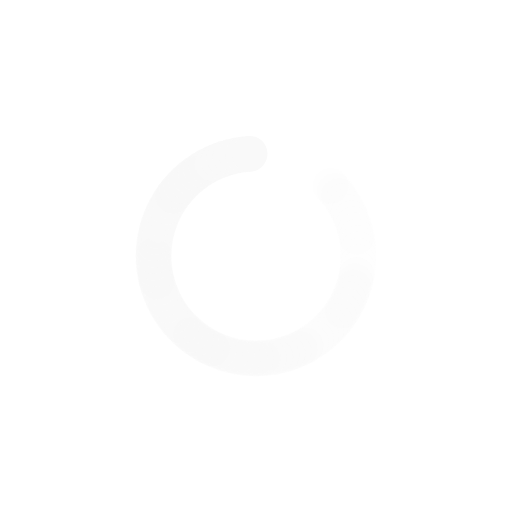
t = 0.00 s
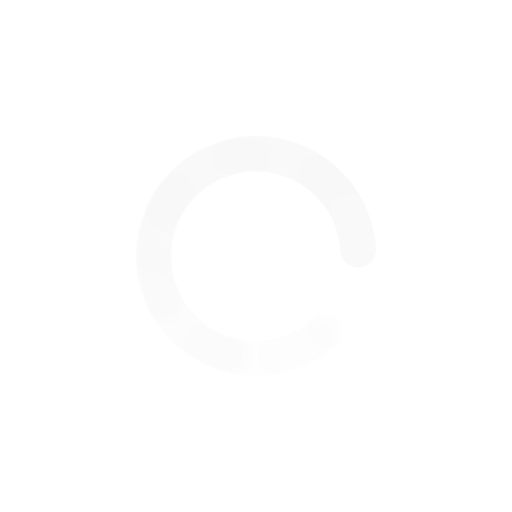
t = 0.25 s
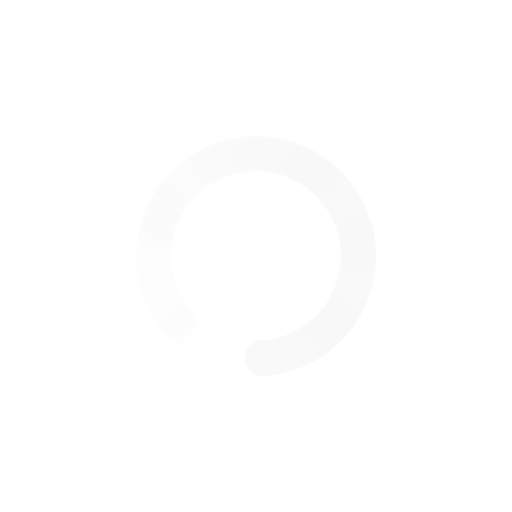
t = 0.50 s
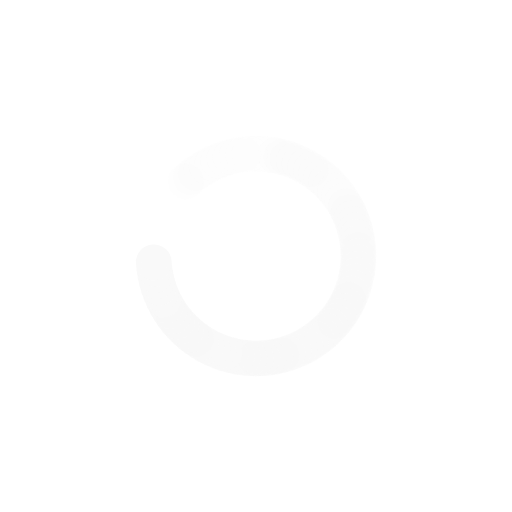
t = 0.75 s

The animated SVG that drew these frames (rendered in a browser with its animation timeline set to each time). Animation: 100 SMIL elements (animate=100); one cycle of 1.00 s, repeats indefinitely.

<?xml version="1.0" encoding="utf-8"?>
<svg xmlns="http://www.w3.org/2000/svg" xmlns:xlink="http://www.w3.org/1999/xlink" style="margin: auto; background: none; display: block; shape-rendering: auto;" width="200px" height="200px" viewBox="0 0 100 100" preserveAspectRatio="xMidYMid">
<g transform="rotate(0 50 50)">
  <rect x="46.5" y="26.5" rx="3.5" ry="3.5" width="7" height="7" fill="#f9f9f9">
    <animate attributeName="opacity" values="1;0" keyTimes="0;1" dur="1s" begin="-0.99s" repeatCount="indefinite"></animate>
  </rect>
</g><g transform="rotate(3.6 50 50)">
  <rect x="46.5" y="26.5" rx="3.5" ry="3.5" width="7" height="7" fill="#f9f9f9">
    <animate attributeName="opacity" values="1;0" keyTimes="0;1" dur="1s" begin="-0.98s" repeatCount="indefinite"></animate>
  </rect>
</g><g transform="rotate(7.2 50 50)">
  <rect x="46.5" y="26.5" rx="3.5" ry="3.5" width="7" height="7" fill="#f9f9f9">
    <animate attributeName="opacity" values="1;0" keyTimes="0;1" dur="1s" begin="-0.97s" repeatCount="indefinite"></animate>
  </rect>
</g><g transform="rotate(10.8 50 50)">
  <rect x="46.5" y="26.5" rx="3.5" ry="3.5" width="7" height="7" fill="#f9f9f9">
    <animate attributeName="opacity" values="1;0" keyTimes="0;1" dur="1s" begin="-0.96s" repeatCount="indefinite"></animate>
  </rect>
</g><g transform="rotate(14.4 50 50)">
  <rect x="46.5" y="26.5" rx="3.5" ry="3.5" width="7" height="7" fill="#f9f9f9">
    <animate attributeName="opacity" values="1;0" keyTimes="0;1" dur="1s" begin="-0.95s" repeatCount="indefinite"></animate>
  </rect>
</g><g transform="rotate(18 50 50)">
  <rect x="46.5" y="26.5" rx="3.5" ry="3.5" width="7" height="7" fill="#f9f9f9">
    <animate attributeName="opacity" values="1;0" keyTimes="0;1" dur="1s" begin="-0.94s" repeatCount="indefinite"></animate>
  </rect>
</g><g transform="rotate(21.6 50 50)">
  <rect x="46.5" y="26.5" rx="3.5" ry="3.5" width="7" height="7" fill="#f9f9f9">
    <animate attributeName="opacity" values="1;0" keyTimes="0;1" dur="1s" begin="-0.93s" repeatCount="indefinite"></animate>
  </rect>
</g><g transform="rotate(25.2 50 50)">
  <rect x="46.5" y="26.5" rx="3.5" ry="3.5" width="7" height="7" fill="#f9f9f9">
    <animate attributeName="opacity" values="1;0" keyTimes="0;1" dur="1s" begin="-0.92s" repeatCount="indefinite"></animate>
  </rect>
</g><g transform="rotate(28.8 50 50)">
  <rect x="46.5" y="26.5" rx="3.5" ry="3.5" width="7" height="7" fill="#f9f9f9">
    <animate attributeName="opacity" values="1;0" keyTimes="0;1" dur="1s" begin="-0.91s" repeatCount="indefinite"></animate>
  </rect>
</g><g transform="rotate(32.4 50 50)">
  <rect x="46.5" y="26.5" rx="3.5" ry="3.5" width="7" height="7" fill="#f9f9f9">
    <animate attributeName="opacity" values="1;0" keyTimes="0;1" dur="1s" begin="-0.9s" repeatCount="indefinite"></animate>
  </rect>
</g><g transform="rotate(36 50 50)">
  <rect x="46.5" y="26.5" rx="3.5" ry="3.5" width="7" height="7" fill="#f9f9f9">
    <animate attributeName="opacity" values="1;0" keyTimes="0;1" dur="1s" begin="-0.89s" repeatCount="indefinite"></animate>
  </rect>
</g><g transform="rotate(39.6 50 50)">
  <rect x="46.5" y="26.5" rx="3.5" ry="3.5" width="7" height="7" fill="#f9f9f9">
    <animate attributeName="opacity" values="1;0" keyTimes="0;1" dur="1s" begin="-0.88s" repeatCount="indefinite"></animate>
  </rect>
</g><g transform="rotate(43.2 50 50)">
  <rect x="46.5" y="26.5" rx="3.5" ry="3.5" width="7" height="7" fill="#f9f9f9">
    <animate attributeName="opacity" values="1;0" keyTimes="0;1" dur="1s" begin="-0.87s" repeatCount="indefinite"></animate>
  </rect>
</g><g transform="rotate(46.8 50 50)">
  <rect x="46.5" y="26.5" rx="3.5" ry="3.5" width="7" height="7" fill="#f9f9f9">
    <animate attributeName="opacity" values="1;0" keyTimes="0;1" dur="1s" begin="-0.86s" repeatCount="indefinite"></animate>
  </rect>
</g><g transform="rotate(50.4 50 50)">
  <rect x="46.5" y="26.5" rx="3.5" ry="3.5" width="7" height="7" fill="#f9f9f9">
    <animate attributeName="opacity" values="1;0" keyTimes="0;1" dur="1s" begin="-0.85s" repeatCount="indefinite"></animate>
  </rect>
</g><g transform="rotate(54 50 50)">
  <rect x="46.5" y="26.5" rx="3.5" ry="3.5" width="7" height="7" fill="#f9f9f9">
    <animate attributeName="opacity" values="1;0" keyTimes="0;1" dur="1s" begin="-0.84s" repeatCount="indefinite"></animate>
  </rect>
</g><g transform="rotate(57.6 50 50)">
  <rect x="46.5" y="26.5" rx="3.5" ry="3.5" width="7" height="7" fill="#f9f9f9">
    <animate attributeName="opacity" values="1;0" keyTimes="0;1" dur="1s" begin="-0.83s" repeatCount="indefinite"></animate>
  </rect>
</g><g transform="rotate(61.2 50 50)">
  <rect x="46.5" y="26.5" rx="3.5" ry="3.5" width="7" height="7" fill="#f9f9f9">
    <animate attributeName="opacity" values="1;0" keyTimes="0;1" dur="1s" begin="-0.82s" repeatCount="indefinite"></animate>
  </rect>
</g><g transform="rotate(64.8 50 50)">
  <rect x="46.5" y="26.5" rx="3.5" ry="3.5" width="7" height="7" fill="#f9f9f9">
    <animate attributeName="opacity" values="1;0" keyTimes="0;1" dur="1s" begin="-0.81s" repeatCount="indefinite"></animate>
  </rect>
</g><g transform="rotate(68.4 50 50)">
  <rect x="46.5" y="26.5" rx="3.5" ry="3.5" width="7" height="7" fill="#f9f9f9">
    <animate attributeName="opacity" values="1;0" keyTimes="0;1" dur="1s" begin="-0.8s" repeatCount="indefinite"></animate>
  </rect>
</g><g transform="rotate(72 50 50)">
  <rect x="46.5" y="26.5" rx="3.5" ry="3.5" width="7" height="7" fill="#f9f9f9">
    <animate attributeName="opacity" values="1;0" keyTimes="0;1" dur="1s" begin="-0.79s" repeatCount="indefinite"></animate>
  </rect>
</g><g transform="rotate(75.6 50 50)">
  <rect x="46.5" y="26.5" rx="3.5" ry="3.5" width="7" height="7" fill="#f9f9f9">
    <animate attributeName="opacity" values="1;0" keyTimes="0;1" dur="1s" begin="-0.78s" repeatCount="indefinite"></animate>
  </rect>
</g><g transform="rotate(79.2 50 50)">
  <rect x="46.5" y="26.5" rx="3.5" ry="3.5" width="7" height="7" fill="#f9f9f9">
    <animate attributeName="opacity" values="1;0" keyTimes="0;1" dur="1s" begin="-0.77s" repeatCount="indefinite"></animate>
  </rect>
</g><g transform="rotate(82.8 50 50)">
  <rect x="46.5" y="26.5" rx="3.5" ry="3.5" width="7" height="7" fill="#f9f9f9">
    <animate attributeName="opacity" values="1;0" keyTimes="0;1" dur="1s" begin="-0.76s" repeatCount="indefinite"></animate>
  </rect>
</g><g transform="rotate(86.4 50 50)">
  <rect x="46.5" y="26.5" rx="3.5" ry="3.5" width="7" height="7" fill="#f9f9f9">
    <animate attributeName="opacity" values="1;0" keyTimes="0;1" dur="1s" begin="-0.75s" repeatCount="indefinite"></animate>
  </rect>
</g><g transform="rotate(90 50 50)">
  <rect x="46.5" y="26.5" rx="3.5" ry="3.5" width="7" height="7" fill="#f9f9f9">
    <animate attributeName="opacity" values="1;0" keyTimes="0;1" dur="1s" begin="-0.74s" repeatCount="indefinite"></animate>
  </rect>
</g><g transform="rotate(93.6 50 50)">
  <rect x="46.5" y="26.5" rx="3.5" ry="3.5" width="7" height="7" fill="#f9f9f9">
    <animate attributeName="opacity" values="1;0" keyTimes="0;1" dur="1s" begin="-0.73s" repeatCount="indefinite"></animate>
  </rect>
</g><g transform="rotate(97.2 50 50)">
  <rect x="46.5" y="26.5" rx="3.5" ry="3.5" width="7" height="7" fill="#f9f9f9">
    <animate attributeName="opacity" values="1;0" keyTimes="0;1" dur="1s" begin="-0.72s" repeatCount="indefinite"></animate>
  </rect>
</g><g transform="rotate(100.8 50 50)">
  <rect x="46.5" y="26.5" rx="3.5" ry="3.5" width="7" height="7" fill="#f9f9f9">
    <animate attributeName="opacity" values="1;0" keyTimes="0;1" dur="1s" begin="-0.71s" repeatCount="indefinite"></animate>
  </rect>
</g><g transform="rotate(104.4 50 50)">
  <rect x="46.5" y="26.5" rx="3.5" ry="3.5" width="7" height="7" fill="#f9f9f9">
    <animate attributeName="opacity" values="1;0" keyTimes="0;1" dur="1s" begin="-0.7s" repeatCount="indefinite"></animate>
  </rect>
</g><g transform="rotate(108 50 50)">
  <rect x="46.5" y="26.5" rx="3.5" ry="3.5" width="7" height="7" fill="#f9f9f9">
    <animate attributeName="opacity" values="1;0" keyTimes="0;1" dur="1s" begin="-0.69s" repeatCount="indefinite"></animate>
  </rect>
</g><g transform="rotate(111.6 50 50)">
  <rect x="46.5" y="26.5" rx="3.5" ry="3.5" width="7" height="7" fill="#f9f9f9">
    <animate attributeName="opacity" values="1;0" keyTimes="0;1" dur="1s" begin="-0.68s" repeatCount="indefinite"></animate>
  </rect>
</g><g transform="rotate(115.2 50 50)">
  <rect x="46.5" y="26.5" rx="3.5" ry="3.5" width="7" height="7" fill="#f9f9f9">
    <animate attributeName="opacity" values="1;0" keyTimes="0;1" dur="1s" begin="-0.67s" repeatCount="indefinite"></animate>
  </rect>
</g><g transform="rotate(118.8 50 50)">
  <rect x="46.5" y="26.5" rx="3.5" ry="3.5" width="7" height="7" fill="#f9f9f9">
    <animate attributeName="opacity" values="1;0" keyTimes="0;1" dur="1s" begin="-0.66s" repeatCount="indefinite"></animate>
  </rect>
</g><g transform="rotate(122.4 50 50)">
  <rect x="46.5" y="26.5" rx="3.5" ry="3.5" width="7" height="7" fill="#f9f9f9">
    <animate attributeName="opacity" values="1;0" keyTimes="0;1" dur="1s" begin="-0.65s" repeatCount="indefinite"></animate>
  </rect>
</g><g transform="rotate(126 50 50)">
  <rect x="46.5" y="26.5" rx="3.5" ry="3.5" width="7" height="7" fill="#f9f9f9">
    <animate attributeName="opacity" values="1;0" keyTimes="0;1" dur="1s" begin="-0.64s" repeatCount="indefinite"></animate>
  </rect>
</g><g transform="rotate(129.6 50 50)">
  <rect x="46.5" y="26.5" rx="3.5" ry="3.5" width="7" height="7" fill="#f9f9f9">
    <animate attributeName="opacity" values="1;0" keyTimes="0;1" dur="1s" begin="-0.63s" repeatCount="indefinite"></animate>
  </rect>
</g><g transform="rotate(133.2 50 50)">
  <rect x="46.5" y="26.5" rx="3.5" ry="3.5" width="7" height="7" fill="#f9f9f9">
    <animate attributeName="opacity" values="1;0" keyTimes="0;1" dur="1s" begin="-0.62s" repeatCount="indefinite"></animate>
  </rect>
</g><g transform="rotate(136.8 50 50)">
  <rect x="46.5" y="26.5" rx="3.5" ry="3.5" width="7" height="7" fill="#f9f9f9">
    <animate attributeName="opacity" values="1;0" keyTimes="0;1" dur="1s" begin="-0.61s" repeatCount="indefinite"></animate>
  </rect>
</g><g transform="rotate(140.4 50 50)">
  <rect x="46.5" y="26.5" rx="3.5" ry="3.5" width="7" height="7" fill="#f9f9f9">
    <animate attributeName="opacity" values="1;0" keyTimes="0;1" dur="1s" begin="-0.6s" repeatCount="indefinite"></animate>
  </rect>
</g><g transform="rotate(144 50 50)">
  <rect x="46.5" y="26.5" rx="3.5" ry="3.5" width="7" height="7" fill="#f9f9f9">
    <animate attributeName="opacity" values="1;0" keyTimes="0;1" dur="1s" begin="-0.59s" repeatCount="indefinite"></animate>
  </rect>
</g><g transform="rotate(147.6 50 50)">
  <rect x="46.5" y="26.5" rx="3.5" ry="3.5" width="7" height="7" fill="#f9f9f9">
    <animate attributeName="opacity" values="1;0" keyTimes="0;1" dur="1s" begin="-0.58s" repeatCount="indefinite"></animate>
  </rect>
</g><g transform="rotate(151.2 50 50)">
  <rect x="46.5" y="26.5" rx="3.5" ry="3.5" width="7" height="7" fill="#f9f9f9">
    <animate attributeName="opacity" values="1;0" keyTimes="0;1" dur="1s" begin="-0.57s" repeatCount="indefinite"></animate>
  </rect>
</g><g transform="rotate(154.8 50 50)">
  <rect x="46.5" y="26.5" rx="3.5" ry="3.5" width="7" height="7" fill="#f9f9f9">
    <animate attributeName="opacity" values="1;0" keyTimes="0;1" dur="1s" begin="-0.56s" repeatCount="indefinite"></animate>
  </rect>
</g><g transform="rotate(158.4 50 50)">
  <rect x="46.5" y="26.5" rx="3.5" ry="3.5" width="7" height="7" fill="#f9f9f9">
    <animate attributeName="opacity" values="1;0" keyTimes="0;1" dur="1s" begin="-0.55s" repeatCount="indefinite"></animate>
  </rect>
</g><g transform="rotate(162 50 50)">
  <rect x="46.5" y="26.5" rx="3.5" ry="3.5" width="7" height="7" fill="#f9f9f9">
    <animate attributeName="opacity" values="1;0" keyTimes="0;1" dur="1s" begin="-0.54s" repeatCount="indefinite"></animate>
  </rect>
</g><g transform="rotate(165.6 50 50)">
  <rect x="46.5" y="26.5" rx="3.5" ry="3.5" width="7" height="7" fill="#f9f9f9">
    <animate attributeName="opacity" values="1;0" keyTimes="0;1" dur="1s" begin="-0.53s" repeatCount="indefinite"></animate>
  </rect>
</g><g transform="rotate(169.2 50 50)">
  <rect x="46.5" y="26.5" rx="3.5" ry="3.5" width="7" height="7" fill="#f9f9f9">
    <animate attributeName="opacity" values="1;0" keyTimes="0;1" dur="1s" begin="-0.52s" repeatCount="indefinite"></animate>
  </rect>
</g><g transform="rotate(172.8 50 50)">
  <rect x="46.5" y="26.5" rx="3.5" ry="3.5" width="7" height="7" fill="#f9f9f9">
    <animate attributeName="opacity" values="1;0" keyTimes="0;1" dur="1s" begin="-0.51s" repeatCount="indefinite"></animate>
  </rect>
</g><g transform="rotate(176.4 50 50)">
  <rect x="46.5" y="26.5" rx="3.5" ry="3.5" width="7" height="7" fill="#f9f9f9">
    <animate attributeName="opacity" values="1;0" keyTimes="0;1" dur="1s" begin="-0.5s" repeatCount="indefinite"></animate>
  </rect>
</g><g transform="rotate(180 50 50)">
  <rect x="46.5" y="26.5" rx="3.5" ry="3.5" width="7" height="7" fill="#f9f9f9">
    <animate attributeName="opacity" values="1;0" keyTimes="0;1" dur="1s" begin="-0.49s" repeatCount="indefinite"></animate>
  </rect>
</g><g transform="rotate(183.6 50 50)">
  <rect x="46.5" y="26.5" rx="3.5" ry="3.5" width="7" height="7" fill="#f9f9f9">
    <animate attributeName="opacity" values="1;0" keyTimes="0;1" dur="1s" begin="-0.48s" repeatCount="indefinite"></animate>
  </rect>
</g><g transform="rotate(187.2 50 50)">
  <rect x="46.5" y="26.5" rx="3.5" ry="3.5" width="7" height="7" fill="#f9f9f9">
    <animate attributeName="opacity" values="1;0" keyTimes="0;1" dur="1s" begin="-0.47s" repeatCount="indefinite"></animate>
  </rect>
</g><g transform="rotate(190.8 50 50)">
  <rect x="46.5" y="26.5" rx="3.5" ry="3.5" width="7" height="7" fill="#f9f9f9">
    <animate attributeName="opacity" values="1;0" keyTimes="0;1" dur="1s" begin="-0.46s" repeatCount="indefinite"></animate>
  </rect>
</g><g transform="rotate(194.4 50 50)">
  <rect x="46.5" y="26.5" rx="3.5" ry="3.5" width="7" height="7" fill="#f9f9f9">
    <animate attributeName="opacity" values="1;0" keyTimes="0;1" dur="1s" begin="-0.45s" repeatCount="indefinite"></animate>
  </rect>
</g><g transform="rotate(198 50 50)">
  <rect x="46.5" y="26.5" rx="3.5" ry="3.5" width="7" height="7" fill="#f9f9f9">
    <animate attributeName="opacity" values="1;0" keyTimes="0;1" dur="1s" begin="-0.44s" repeatCount="indefinite"></animate>
  </rect>
</g><g transform="rotate(201.6 50 50)">
  <rect x="46.5" y="26.5" rx="3.5" ry="3.5" width="7" height="7" fill="#f9f9f9">
    <animate attributeName="opacity" values="1;0" keyTimes="0;1" dur="1s" begin="-0.43s" repeatCount="indefinite"></animate>
  </rect>
</g><g transform="rotate(205.2 50 50)">
  <rect x="46.5" y="26.5" rx="3.5" ry="3.5" width="7" height="7" fill="#f9f9f9">
    <animate attributeName="opacity" values="1;0" keyTimes="0;1" dur="1s" begin="-0.42s" repeatCount="indefinite"></animate>
  </rect>
</g><g transform="rotate(208.8 50 50)">
  <rect x="46.5" y="26.5" rx="3.5" ry="3.5" width="7" height="7" fill="#f9f9f9">
    <animate attributeName="opacity" values="1;0" keyTimes="0;1" dur="1s" begin="-0.41s" repeatCount="indefinite"></animate>
  </rect>
</g><g transform="rotate(212.4 50 50)">
  <rect x="46.5" y="26.5" rx="3.5" ry="3.5" width="7" height="7" fill="#f9f9f9">
    <animate attributeName="opacity" values="1;0" keyTimes="0;1" dur="1s" begin="-0.4s" repeatCount="indefinite"></animate>
  </rect>
</g><g transform="rotate(216 50 50)">
  <rect x="46.5" y="26.5" rx="3.5" ry="3.5" width="7" height="7" fill="#f9f9f9">
    <animate attributeName="opacity" values="1;0" keyTimes="0;1" dur="1s" begin="-0.39s" repeatCount="indefinite"></animate>
  </rect>
</g><g transform="rotate(219.6 50 50)">
  <rect x="46.5" y="26.5" rx="3.5" ry="3.5" width="7" height="7" fill="#f9f9f9">
    <animate attributeName="opacity" values="1;0" keyTimes="0;1" dur="1s" begin="-0.38s" repeatCount="indefinite"></animate>
  </rect>
</g><g transform="rotate(223.2 50 50)">
  <rect x="46.5" y="26.5" rx="3.5" ry="3.5" width="7" height="7" fill="#f9f9f9">
    <animate attributeName="opacity" values="1;0" keyTimes="0;1" dur="1s" begin="-0.37s" repeatCount="indefinite"></animate>
  </rect>
</g><g transform="rotate(226.8 50 50)">
  <rect x="46.5" y="26.5" rx="3.5" ry="3.5" width="7" height="7" fill="#f9f9f9">
    <animate attributeName="opacity" values="1;0" keyTimes="0;1" dur="1s" begin="-0.36s" repeatCount="indefinite"></animate>
  </rect>
</g><g transform="rotate(230.4 50 50)">
  <rect x="46.5" y="26.5" rx="3.5" ry="3.5" width="7" height="7" fill="#f9f9f9">
    <animate attributeName="opacity" values="1;0" keyTimes="0;1" dur="1s" begin="-0.35s" repeatCount="indefinite"></animate>
  </rect>
</g><g transform="rotate(234 50 50)">
  <rect x="46.5" y="26.5" rx="3.5" ry="3.5" width="7" height="7" fill="#f9f9f9">
    <animate attributeName="opacity" values="1;0" keyTimes="0;1" dur="1s" begin="-0.34s" repeatCount="indefinite"></animate>
  </rect>
</g><g transform="rotate(237.6 50 50)">
  <rect x="46.5" y="26.5" rx="3.5" ry="3.5" width="7" height="7" fill="#f9f9f9">
    <animate attributeName="opacity" values="1;0" keyTimes="0;1" dur="1s" begin="-0.33s" repeatCount="indefinite"></animate>
  </rect>
</g><g transform="rotate(241.2 50 50)">
  <rect x="46.5" y="26.5" rx="3.5" ry="3.5" width="7" height="7" fill="#f9f9f9">
    <animate attributeName="opacity" values="1;0" keyTimes="0;1" dur="1s" begin="-0.32s" repeatCount="indefinite"></animate>
  </rect>
</g><g transform="rotate(244.8 50 50)">
  <rect x="46.5" y="26.5" rx="3.5" ry="3.5" width="7" height="7" fill="#f9f9f9">
    <animate attributeName="opacity" values="1;0" keyTimes="0;1" dur="1s" begin="-0.31s" repeatCount="indefinite"></animate>
  </rect>
</g><g transform="rotate(248.4 50 50)">
  <rect x="46.5" y="26.5" rx="3.5" ry="3.5" width="7" height="7" fill="#f9f9f9">
    <animate attributeName="opacity" values="1;0" keyTimes="0;1" dur="1s" begin="-0.3s" repeatCount="indefinite"></animate>
  </rect>
</g><g transform="rotate(252 50 50)">
  <rect x="46.5" y="26.5" rx="3.5" ry="3.5" width="7" height="7" fill="#f9f9f9">
    <animate attributeName="opacity" values="1;0" keyTimes="0;1" dur="1s" begin="-0.29s" repeatCount="indefinite"></animate>
  </rect>
</g><g transform="rotate(255.6 50 50)">
  <rect x="46.5" y="26.5" rx="3.5" ry="3.5" width="7" height="7" fill="#f9f9f9">
    <animate attributeName="opacity" values="1;0" keyTimes="0;1" dur="1s" begin="-0.28s" repeatCount="indefinite"></animate>
  </rect>
</g><g transform="rotate(259.2 50 50)">
  <rect x="46.5" y="26.5" rx="3.5" ry="3.5" width="7" height="7" fill="#f9f9f9">
    <animate attributeName="opacity" values="1;0" keyTimes="0;1" dur="1s" begin="-0.27s" repeatCount="indefinite"></animate>
  </rect>
</g><g transform="rotate(262.8 50 50)">
  <rect x="46.5" y="26.5" rx="3.5" ry="3.5" width="7" height="7" fill="#f9f9f9">
    <animate attributeName="opacity" values="1;0" keyTimes="0;1" dur="1s" begin="-0.26s" repeatCount="indefinite"></animate>
  </rect>
</g><g transform="rotate(266.4 50 50)">
  <rect x="46.5" y="26.5" rx="3.5" ry="3.5" width="7" height="7" fill="#f9f9f9">
    <animate attributeName="opacity" values="1;0" keyTimes="0;1" dur="1s" begin="-0.25s" repeatCount="indefinite"></animate>
  </rect>
</g><g transform="rotate(270 50 50)">
  <rect x="46.5" y="26.5" rx="3.5" ry="3.5" width="7" height="7" fill="#f9f9f9">
    <animate attributeName="opacity" values="1;0" keyTimes="0;1" dur="1s" begin="-0.24s" repeatCount="indefinite"></animate>
  </rect>
</g><g transform="rotate(273.6 50 50)">
  <rect x="46.5" y="26.5" rx="3.5" ry="3.5" width="7" height="7" fill="#f9f9f9">
    <animate attributeName="opacity" values="1;0" keyTimes="0;1" dur="1s" begin="-0.23s" repeatCount="indefinite"></animate>
  </rect>
</g><g transform="rotate(277.2 50 50)">
  <rect x="46.5" y="26.5" rx="3.5" ry="3.5" width="7" height="7" fill="#f9f9f9">
    <animate attributeName="opacity" values="1;0" keyTimes="0;1" dur="1s" begin="-0.22s" repeatCount="indefinite"></animate>
  </rect>
</g><g transform="rotate(280.8 50 50)">
  <rect x="46.5" y="26.5" rx="3.5" ry="3.5" width="7" height="7" fill="#f9f9f9">
    <animate attributeName="opacity" values="1;0" keyTimes="0;1" dur="1s" begin="-0.21s" repeatCount="indefinite"></animate>
  </rect>
</g><g transform="rotate(284.4 50 50)">
  <rect x="46.5" y="26.5" rx="3.5" ry="3.5" width="7" height="7" fill="#f9f9f9">
    <animate attributeName="opacity" values="1;0" keyTimes="0;1" dur="1s" begin="-0.2s" repeatCount="indefinite"></animate>
  </rect>
</g><g transform="rotate(288 50 50)">
  <rect x="46.5" y="26.5" rx="3.5" ry="3.5" width="7" height="7" fill="#f9f9f9">
    <animate attributeName="opacity" values="1;0" keyTimes="0;1" dur="1s" begin="-0.19s" repeatCount="indefinite"></animate>
  </rect>
</g><g transform="rotate(291.6 50 50)">
  <rect x="46.5" y="26.5" rx="3.5" ry="3.5" width="7" height="7" fill="#f9f9f9">
    <animate attributeName="opacity" values="1;0" keyTimes="0;1" dur="1s" begin="-0.18s" repeatCount="indefinite"></animate>
  </rect>
</g><g transform="rotate(295.2 50 50)">
  <rect x="46.5" y="26.5" rx="3.5" ry="3.5" width="7" height="7" fill="#f9f9f9">
    <animate attributeName="opacity" values="1;0" keyTimes="0;1" dur="1s" begin="-0.17s" repeatCount="indefinite"></animate>
  </rect>
</g><g transform="rotate(298.8 50 50)">
  <rect x="46.5" y="26.5" rx="3.5" ry="3.5" width="7" height="7" fill="#f9f9f9">
    <animate attributeName="opacity" values="1;0" keyTimes="0;1" dur="1s" begin="-0.16s" repeatCount="indefinite"></animate>
  </rect>
</g><g transform="rotate(302.4 50 50)">
  <rect x="46.5" y="26.5" rx="3.5" ry="3.5" width="7" height="7" fill="#f9f9f9">
    <animate attributeName="opacity" values="1;0" keyTimes="0;1" dur="1s" begin="-0.15s" repeatCount="indefinite"></animate>
  </rect>
</g><g transform="rotate(306 50 50)">
  <rect x="46.5" y="26.5" rx="3.5" ry="3.5" width="7" height="7" fill="#f9f9f9">
    <animate attributeName="opacity" values="1;0" keyTimes="0;1" dur="1s" begin="-0.14s" repeatCount="indefinite"></animate>
  </rect>
</g><g transform="rotate(309.6 50 50)">
  <rect x="46.5" y="26.5" rx="3.5" ry="3.5" width="7" height="7" fill="#f9f9f9">
    <animate attributeName="opacity" values="1;0" keyTimes="0;1" dur="1s" begin="-0.13s" repeatCount="indefinite"></animate>
  </rect>
</g><g transform="rotate(313.2 50 50)">
  <rect x="46.5" y="26.5" rx="3.5" ry="3.5" width="7" height="7" fill="#f9f9f9">
    <animate attributeName="opacity" values="1;0" keyTimes="0;1" dur="1s" begin="-0.12s" repeatCount="indefinite"></animate>
  </rect>
</g><g transform="rotate(316.8 50 50)">
  <rect x="46.5" y="26.5" rx="3.5" ry="3.5" width="7" height="7" fill="#f9f9f9">
    <animate attributeName="opacity" values="1;0" keyTimes="0;1" dur="1s" begin="-0.11s" repeatCount="indefinite"></animate>
  </rect>
</g><g transform="rotate(320.4 50 50)">
  <rect x="46.5" y="26.5" rx="3.5" ry="3.5" width="7" height="7" fill="#f9f9f9">
    <animate attributeName="opacity" values="1;0" keyTimes="0;1" dur="1s" begin="-0.1s" repeatCount="indefinite"></animate>
  </rect>
</g><g transform="rotate(324 50 50)">
  <rect x="46.5" y="26.5" rx="3.5" ry="3.5" width="7" height="7" fill="#f9f9f9">
    <animate attributeName="opacity" values="1;0" keyTimes="0;1" dur="1s" begin="-0.09s" repeatCount="indefinite"></animate>
  </rect>
</g><g transform="rotate(327.6 50 50)">
  <rect x="46.5" y="26.5" rx="3.5" ry="3.5" width="7" height="7" fill="#f9f9f9">
    <animate attributeName="opacity" values="1;0" keyTimes="0;1" dur="1s" begin="-0.08s" repeatCount="indefinite"></animate>
  </rect>
</g><g transform="rotate(331.2 50 50)">
  <rect x="46.5" y="26.5" rx="3.5" ry="3.5" width="7" height="7" fill="#f9f9f9">
    <animate attributeName="opacity" values="1;0" keyTimes="0;1" dur="1s" begin="-0.07s" repeatCount="indefinite"></animate>
  </rect>
</g><g transform="rotate(334.8 50 50)">
  <rect x="46.5" y="26.5" rx="3.5" ry="3.5" width="7" height="7" fill="#f9f9f9">
    <animate attributeName="opacity" values="1;0" keyTimes="0;1" dur="1s" begin="-0.06s" repeatCount="indefinite"></animate>
  </rect>
</g><g transform="rotate(338.4 50 50)">
  <rect x="46.5" y="26.5" rx="3.5" ry="3.5" width="7" height="7" fill="#f9f9f9">
    <animate attributeName="opacity" values="1;0" keyTimes="0;1" dur="1s" begin="-0.05s" repeatCount="indefinite"></animate>
  </rect>
</g><g transform="rotate(342 50 50)">
  <rect x="46.5" y="26.5" rx="3.5" ry="3.5" width="7" height="7" fill="#f9f9f9">
    <animate attributeName="opacity" values="1;0" keyTimes="0;1" dur="1s" begin="-0.04s" repeatCount="indefinite"></animate>
  </rect>
</g><g transform="rotate(345.6 50 50)">
  <rect x="46.5" y="26.5" rx="3.5" ry="3.5" width="7" height="7" fill="#f9f9f9">
    <animate attributeName="opacity" values="1;0" keyTimes="0;1" dur="1s" begin="-0.03s" repeatCount="indefinite"></animate>
  </rect>
</g><g transform="rotate(349.2 50 50)">
  <rect x="46.5" y="26.5" rx="3.5" ry="3.5" width="7" height="7" fill="#f9f9f9">
    <animate attributeName="opacity" values="1;0" keyTimes="0;1" dur="1s" begin="-0.02s" repeatCount="indefinite"></animate>
  </rect>
</g><g transform="rotate(352.8 50 50)">
  <rect x="46.5" y="26.5" rx="3.5" ry="3.5" width="7" height="7" fill="#f9f9f9">
    <animate attributeName="opacity" values="1;0" keyTimes="0;1" dur="1s" begin="-0.01s" repeatCount="indefinite"></animate>
  </rect>
</g><g transform="rotate(356.4 50 50)">
  <rect x="46.5" y="26.5" rx="3.5" ry="3.5" width="7" height="7" fill="#f9f9f9">
    <animate attributeName="opacity" values="1;0" keyTimes="0;1" dur="1s" begin="0s" repeatCount="indefinite"></animate>
  </rect>
</g>
<!-- [ldio] generated by https://loading.io/ --></svg>
